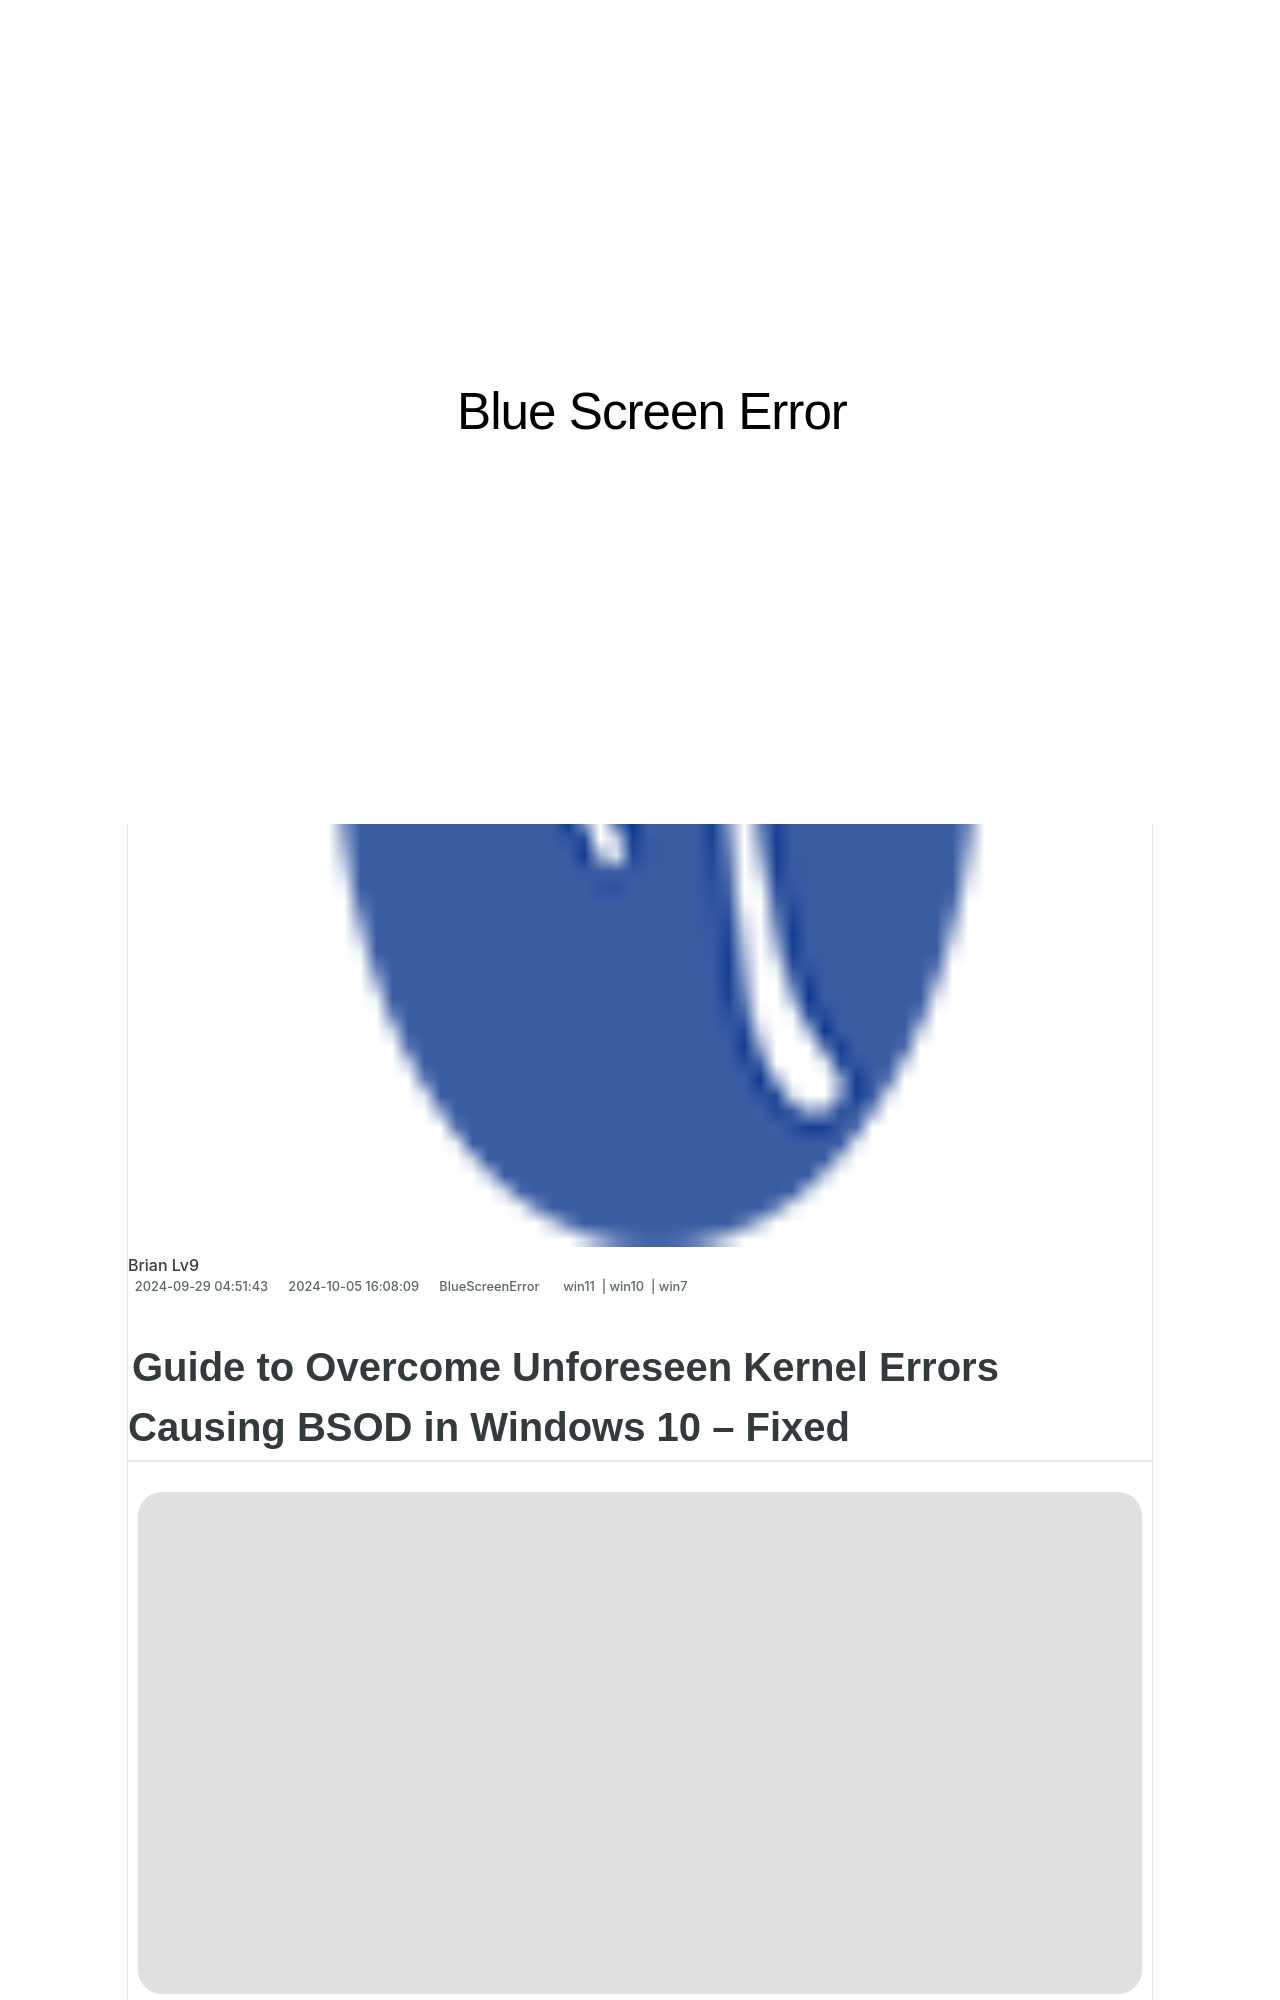

repository: techidaily/site-blue-screen-error · page: 1723199727447-fix-windows-11-thread-stuck-in-device-driver-error-easily/index.html · generator: jekyll

---
title: Fix Windows 11 Thread Stuck in Device Driver Error. Easily!
date: 2024-09-29T04:51:43.442Z
updated: 2024-10-05T16:08:09.547Z
tags:
  - win11
  - win10
  - win7
categories:
  - BlueScreenError
description: This Article Describes Fix Windows 11 Thread Stuck in Device Driver Error. Easily!
excerpt: This Article Describes Fix Windows 11 Thread Stuck in Device Driver Error. Easily!
thumbnail: https://thmb.techidaily.com/b0c789775642f2ac1a082c3710ec3e71a5c2db92094d509f8f2ac2b5d87390af.jpg
---

## Guide to Overcome Unforeseen Kernel Errors Causing BSOD in Windows 10 – Fixed

![](https://images.drivereasy.com/wp-content/uploads/2018/11/img_5bf76266cb012.jpg)

 If you’re in the middle of your work, suddenly your Windows 10 computer turns into a blue screen, and shows you**UNEXPECTED\_KERNEL\_MODE\_TRAP** error, you would be very annoyed and frustrated. But don’t panic, you won’t be stuck with it forever. You CAN fix it with this guide. Read on to find how…  

## Try these fixes

 Here are 5 fixes you can fix this problem, ordered by likely effectiveness. You may not need to try them all.; just work your way down the list until you find the one that works for you.

1. [**Update all your available drivers**](https://tools.techidaily.com/drivereasy/download/)
2. **[Run Memory Diagnostics](https://tools.techidaily.com/drivereasy/download/)**
3. [**Run System File Checker**](https://tools.techidaily.com/drivereasy/download/)
4. [**Check for Windows Update**](https://tools.techidaily.com/drivereasy/download/)
5. **[Repair corrupted system files](https://tools.techidaily.com/drivereasy/download/)**

 You’ll need to log into Windows 10 on your affected computer to try the following fixes. If you’re having trouble restarting your computer,[boot it into Safe Mode](https://tools.techidaily.com/drivereasy/download/) and then try the following fixes.
